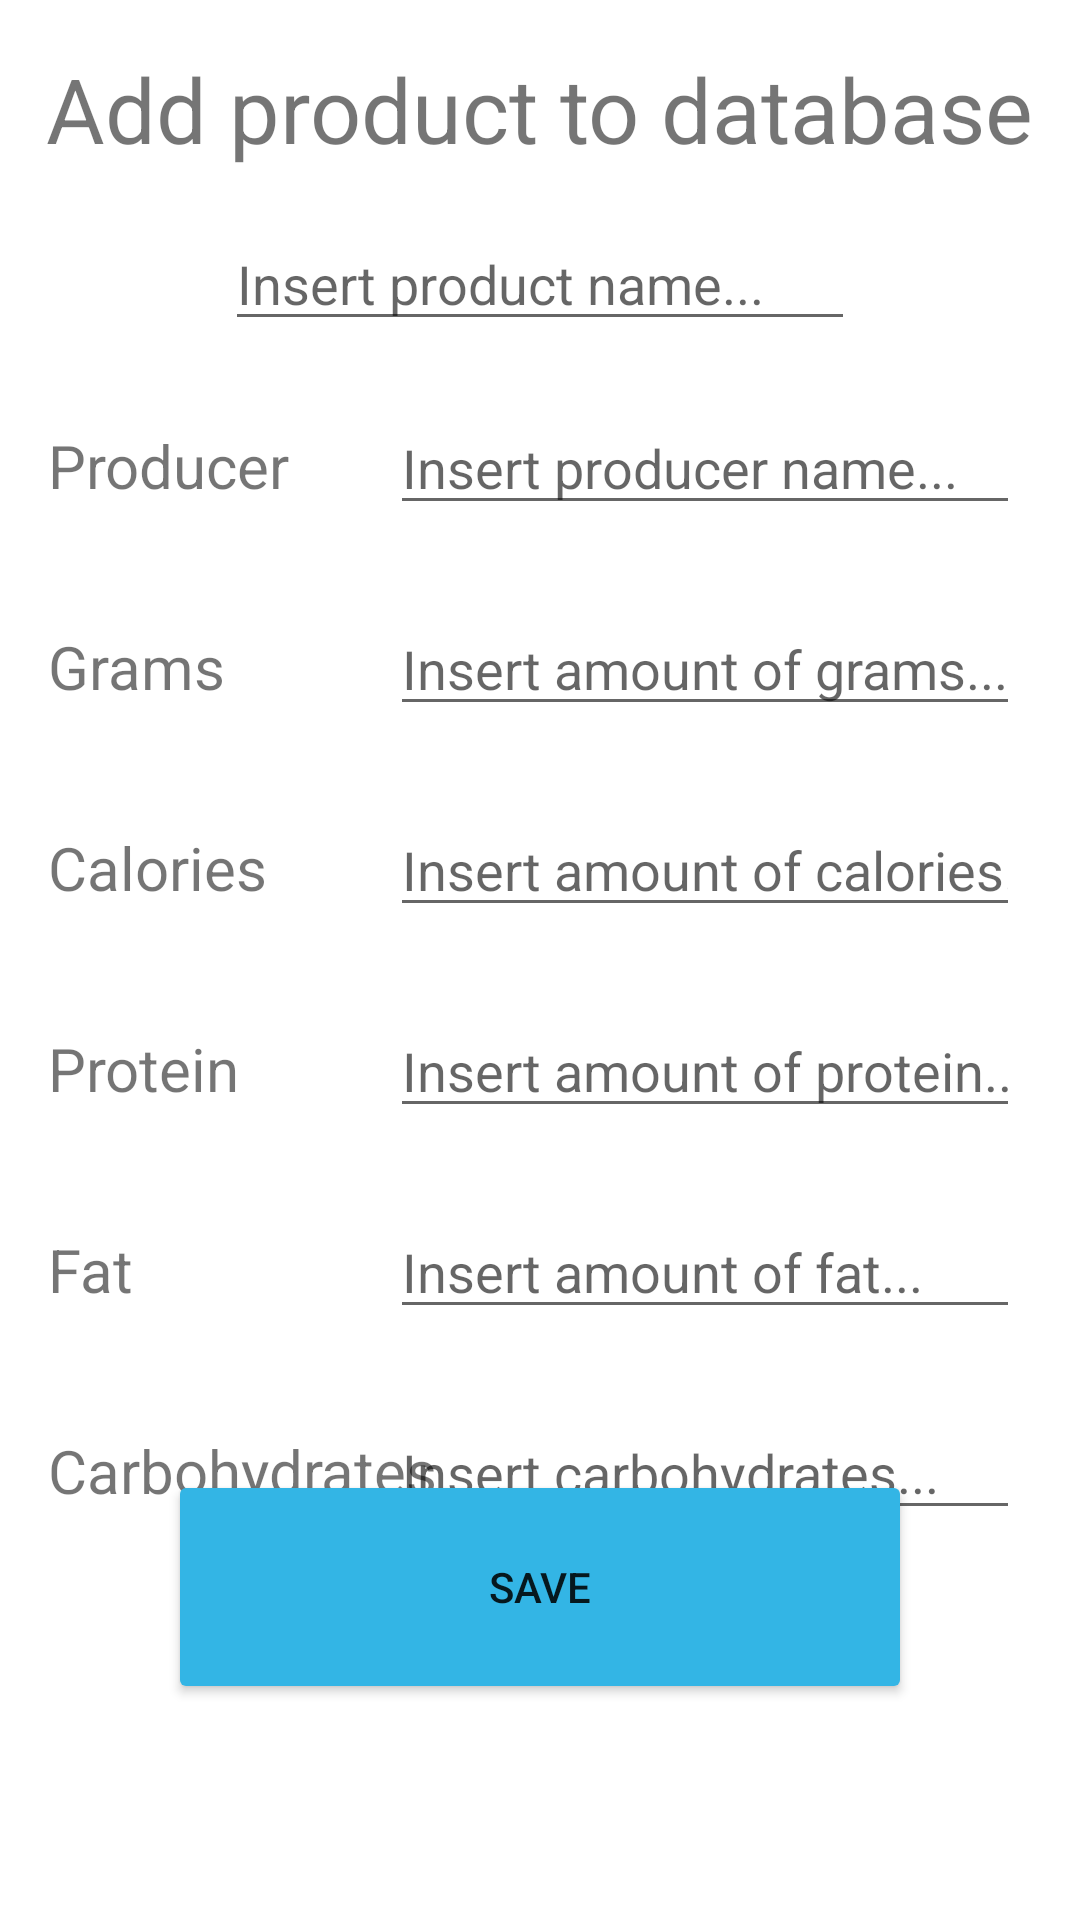

Layout XML and referenced resources for this Android screen:
<!-- AndroidManifest.xml: application theme Theme.FoodHelperApp -->
<!-- res/layout/activity_product.xml -->
<?xml version="1.0" encoding="utf-8"?>
<androidx.constraintlayout.widget.ConstraintLayout xmlns:android="http://schemas.android.com/apk/res/android"
    xmlns:app="http://schemas.android.com/apk/res-auto"
    xmlns:tools="http://schemas.android.com/tools"
    android:layout_width="match_parent"
    android:layout_height="match_parent"
    tools:context=".ProductActivity">

    <TextView
        android:id="@+id/newProductTextView"
        android:layout_width="wrap_content"
        android:layout_height="wrap_content"
        android:layout_marginTop="16dp"
        android:text="@string/new_product_text"
        android:textSize="30sp"
        app:layout_constraintEnd_toEndOf="parent"
        app:layout_constraintStart_toStartOf="parent"
        app:layout_constraintTop_toTopOf="parent" />

    <EditText
        android:id="@+id/productNameEditText"
        android:layout_width="wrap_content"
        android:layout_height="wrap_content"
        android:layout_marginTop="16dp"
        android:ems="10"
        android:hint="@string/product_name_hint"
        android:inputType="textPersonName"
        app:layout_constraintEnd_toEndOf="parent"
        app:layout_constraintStart_toStartOf="parent"
        app:layout_constraintTop_toBottomOf="@+id/newProductTextView"
        android:importantForAutofill="no" />

    <TextView
        android:id="@+id/producerTextView"
        android:layout_width="wrap_content"
        android:layout_height="wrap_content"
        android:layout_marginStart="16dp"
        android:layout_marginTop="28dp"
        android:text="@string/producer_text"
        android:textSize="20sp"
        app:layout_constraintStart_toStartOf="parent"
        app:layout_constraintTop_toBottomOf="@+id/productNameEditText" />

    <EditText
        android:id="@+id/producerEditText"
        android:layout_width="wrap_content"
        android:layout_height="wrap_content"
        android:layout_marginEnd="20dp"
        android:ems="10"
        android:hint="@string/producer_hint"
        android:importantForAutofill="no"
        android:inputType="textPersonName"
        app:layout_constraintBaseline_toBaselineOf="@+id/producerTextView"
        app:layout_constraintEnd_toEndOf="parent" />

    <TextView
        android:id="@+id/gramsTextView"
        android:layout_width="wrap_content"
        android:layout_height="wrap_content"
        android:layout_marginStart="16dp"
        android:layout_marginTop="40dp"
        android:text="@string/grams_text"
        android:textSize="20sp"
        app:layout_constraintStart_toStartOf="parent"
        app:layout_constraintTop_toBottomOf="@+id/producerTextView" />

    <EditText
        android:id="@+id/gramsProductEditText"
        android:layout_width="wrap_content"
        android:layout_height="wrap_content"
        android:layout_marginEnd="20dp"
        android:ems="10"
        android:hint="@string/grams_hint"
        android:importantForAutofill="no"
        android:inputType="numberSigned"
        app:layout_constraintBaseline_toBaselineOf="@+id/gramsTextView"
        app:layout_constraintEnd_toEndOf="parent" />

    <TextView
        android:id="@+id/caloriesTextView"
        android:layout_width="wrap_content"
        android:layout_height="wrap_content"
        android:layout_marginStart="16dp"
        android:layout_marginTop="40dp"
        android:text="@string/calories_text"
        android:textSize="20sp"
        app:layout_constraintStart_toStartOf="parent"
        app:layout_constraintTop_toBottomOf="@+id/gramsTextView" />

    <EditText
        android:id="@+id/caloriesEditText"
        android:layout_width="wrap_content"
        android:layout_height="wrap_content"
        android:layout_marginEnd="20dp"
        android:ems="10"
        android:hint="@string/calories_hint"
        android:importantForAutofill="no"
        android:inputType="numberSigned"
        app:layout_constraintBaseline_toBaselineOf="@+id/caloriesTextView"
        app:layout_constraintEnd_toEndOf="parent" />

    <TextView
        android:id="@+id/proteinTextView"
        android:layout_width="wrap_content"
        android:layout_height="wrap_content"
        android:layout_marginStart="16dp"
        android:layout_marginTop="40dp"
        android:text="@string/protein_txt"
        android:textSize="20sp"
        app:layout_constraintStart_toStartOf="parent"
        app:layout_constraintTop_toBottomOf="@+id/caloriesTextView" />

    <EditText
        android:id="@+id/proteinEditText"
        android:layout_width="wrap_content"
        android:layout_height="wrap_content"
        android:layout_marginEnd="20dp"
        android:ems="10"
        android:hint="@string/protein_hint"
        android:importantForAutofill="no"
        android:inputType="numberSigned"
        app:layout_constraintBaseline_toBaselineOf="@+id/proteinTextView"
        app:layout_constraintEnd_toEndOf="parent" />

    <TextView
        android:id="@+id/fatTextView"
        android:layout_width="wrap_content"
        android:layout_height="wrap_content"
        android:layout_marginStart="16dp"
        android:layout_marginTop="40dp"
        android:text="@string/fat_text"
        android:textSize="20sp"
        app:layout_constraintStart_toStartOf="parent"
        app:layout_constraintTop_toBottomOf="@+id/proteinTextView" />

    <EditText
        android:id="@+id/fatEditText"
        android:layout_width="wrap_content"
        android:layout_height="wrap_content"
        android:layout_marginEnd="20dp"
        android:ems="10"
        android:hint="@string/fat_hint"
        android:importantForAutofill="no"
        android:inputType="numberSigned"
        app:layout_constraintBaseline_toBaselineOf="@+id/fatTextView"
        app:layout_constraintEnd_toEndOf="parent" />

    <TextView
        android:id="@+id/carbohydratesTextView"
        android:layout_width="wrap_content"
        android:layout_height="wrap_content"
        android:layout_marginStart="16dp"
        android:layout_marginTop="40dp"
        android:text="@string/carbohydrates_text"
        android:textSize="20sp"
        app:layout_constraintStart_toStartOf="parent"
        app:layout_constraintTop_toBottomOf="@+id/fatTextView" />

    <EditText
        android:id="@+id/carbohydratesEditText"
        android:layout_width="wrap_content"
        android:layout_height="wrap_content"
        android:layout_marginEnd="20dp"
        android:ems="10"
        android:hint="@string/carbohydrates_hint"
        android:importantForAutofill="no"
        android:inputType="textPersonName"
        app:layout_constraintBaseline_toBaselineOf="@+id/carbohydratesTextView"
        app:layout_constraintEnd_toEndOf="parent" />

    <Button
        android:id="@+id/addProductButton"
        android:layout_width="248dp"
        android:layout_height="78dp"
        android:layout_marginBottom="72dp"
        android:backgroundTint="@android:color/holo_blue_light"
        android:onClick="goToIngredientActivity"
        android:text="@string/save_text"
        app:layout_constraintBottom_toBottomOf="parent"
        app:layout_constraintEnd_toEndOf="parent"
        app:layout_constraintStart_toStartOf="parent" />
</androidx.constraintlayout.widget.ConstraintLayout>
<!-- resources referenced by this layout -->
<resources>
  <string name="calories_hint">Insert amount of calories...</string>
  <string name="calories_text">Calories</string>
  <string name="carbohydrates_hint">Insert carbohydrates...</string>
  <string name="carbohydrates_text">Carbohydrates</string>
  <string name="fat_hint">Insert amount of fat...</string>
  <string name="fat_text">Fat</string>
  <string name="grams_hint">Insert amount of grams...</string>
  <string name="grams_text">Grams</string>
  <string name="new_product_text">Add product to database</string>
  <string name="producer_hint">Insert producer name...</string>
  <string name="producer_text">Producer</string>
  <string name="product_name_hint">Insert product name...</string>
  <string name="protein_hint">Insert amount of protein...</string>
  <string name="protein_txt">Protein</string>
  <string name="save_text">SAVE</string>
  <style name="Theme.FoodHelperApp" parent="Theme.MaterialComponents.DayNight.DarkActionBar">
          
          <item name="colorPrimary">@color/purple_500</item>
          <item name="colorPrimaryVariant">@color/purple_700</item>
          <item name="colorOnPrimary">@color/white</item>
          
          <item name="colorSecondary">@color/teal_200</item>
          <item name="colorSecondaryVariant">@color/teal_700</item>
          <item name="colorOnSecondary">@color/black</item>
          
          <item name="android:statusBarColor" tools:targetApi="l">?attr/colorPrimaryVariant</item>
          
      </style>
  <color name="purple_500">#FF6200EE</color>
  <color name="purple_700">#FF3700B3</color>
  <color name="white">#FFFFFFFF</color>
  <color name="teal_200">#FF03DAC5</color>
  <color name="teal_700">#FF018786</color>
  <color name="black">#FF000000</color>
</resources>
